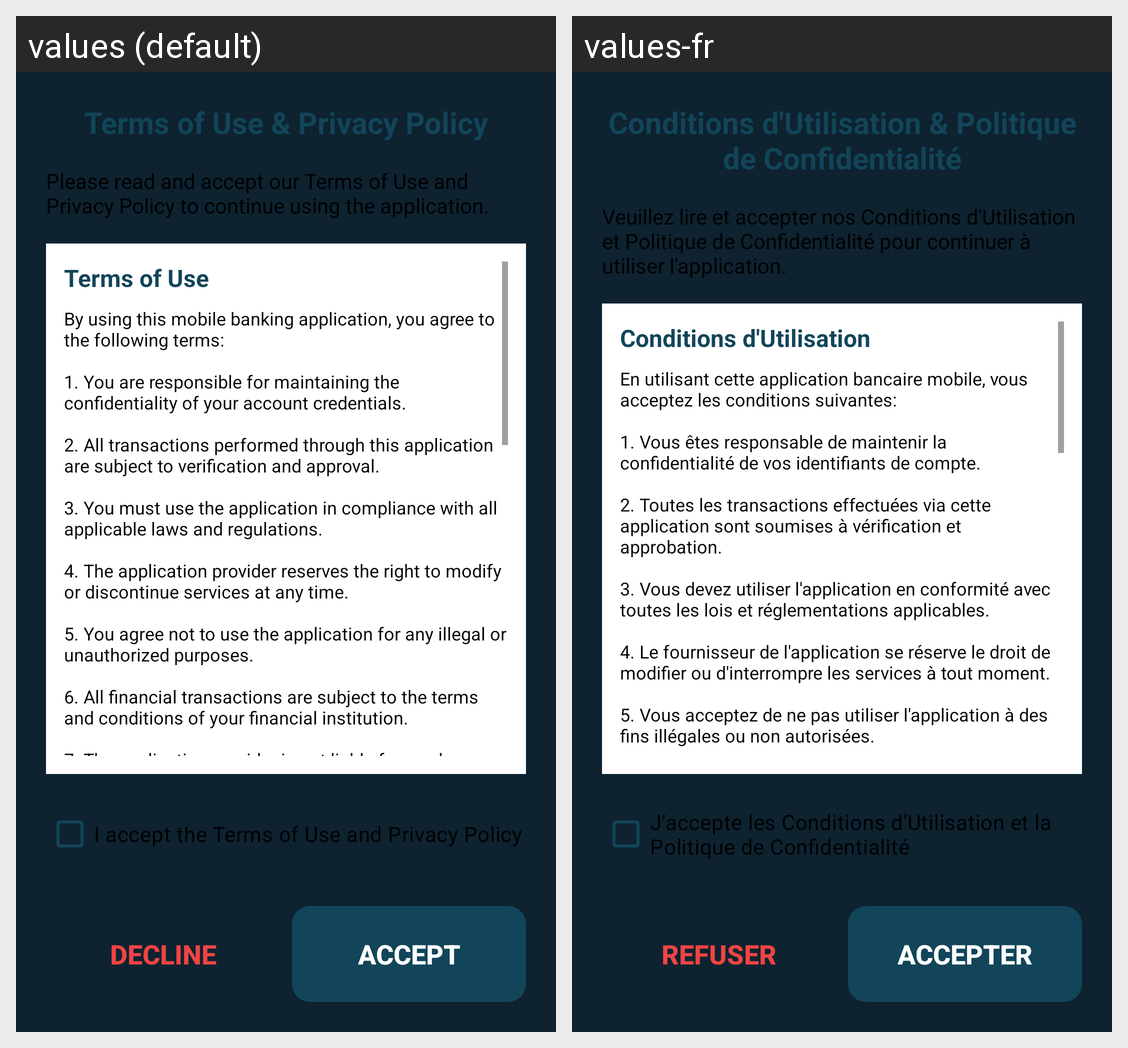

This grid shows one Android layout under two languages. Give, for every string resource on the screen, its name, the default text and each shown locale's text.
Android screen res/layout/dialog_terms_privacy.xml rendered under 2 locales, left to right: values (default), values-fr. Device: Nexus 5 (rendered at 1080×1920; each locale shown at half size, 540×960, under a caption strip naming it); theme Theme.MyApplication.
Strings drawn on this screen, with the default value and each locale's value (text and hints the layout hard-codes, and strings that could not be matched under every locale, appear in the picture but are not listed):

terms_and_privacy_title
  values: Terms of Use & Privacy Policy
  values-fr: Conditions d'Utilisation & Politique de Confidentialité

terms_and_privacy_message
  values: Please read and accept our Terms of Use and Privacy Policy to continue using the application.
  values-fr: Veuillez lire et accepter nos Conditions d'Utilisation et Politique de Confidentialité pour continuer à utiliser l'application.

terms_of_use
  values: Terms of Use
  values-fr: Conditions d'Utilisation

terms_content
  values: By using this mobile banking application, you agree to the following terms:
      
      1. You are responsible for maintaining the confidentiality of your account credentials.
      
      2. All transactions performed through this application are subject to verification and approval.
      
      3. You must use the application in compliance with all applicable laws and regulations.
      
      4. The application provider reserves the right …[clipped]
  values-fr: En utilisant cette application bancaire mobile, vous acceptez les conditions suivantes:
      
      1. Vous êtes responsable de maintenir la confidentialité de vos identifiants de compte.
      
      2. Toutes les transactions effectuées via cette application sont soumises à vérification et approbation.
      
      3. Vous devez utiliser l'application en conformité avec toutes les lois et réglementations applicables.
      
      4. Le …[clipped]

i_accept_terms_and_privacy
  values: I accept the Terms of Use and Privacy Policy
  values-fr: J'accepte les Conditions d'Utilisation et la Politique de Confidentialité

decline
  values: Decline
  values-fr: Refuser

accept
  values: Accept
  values-fr: Accepter
